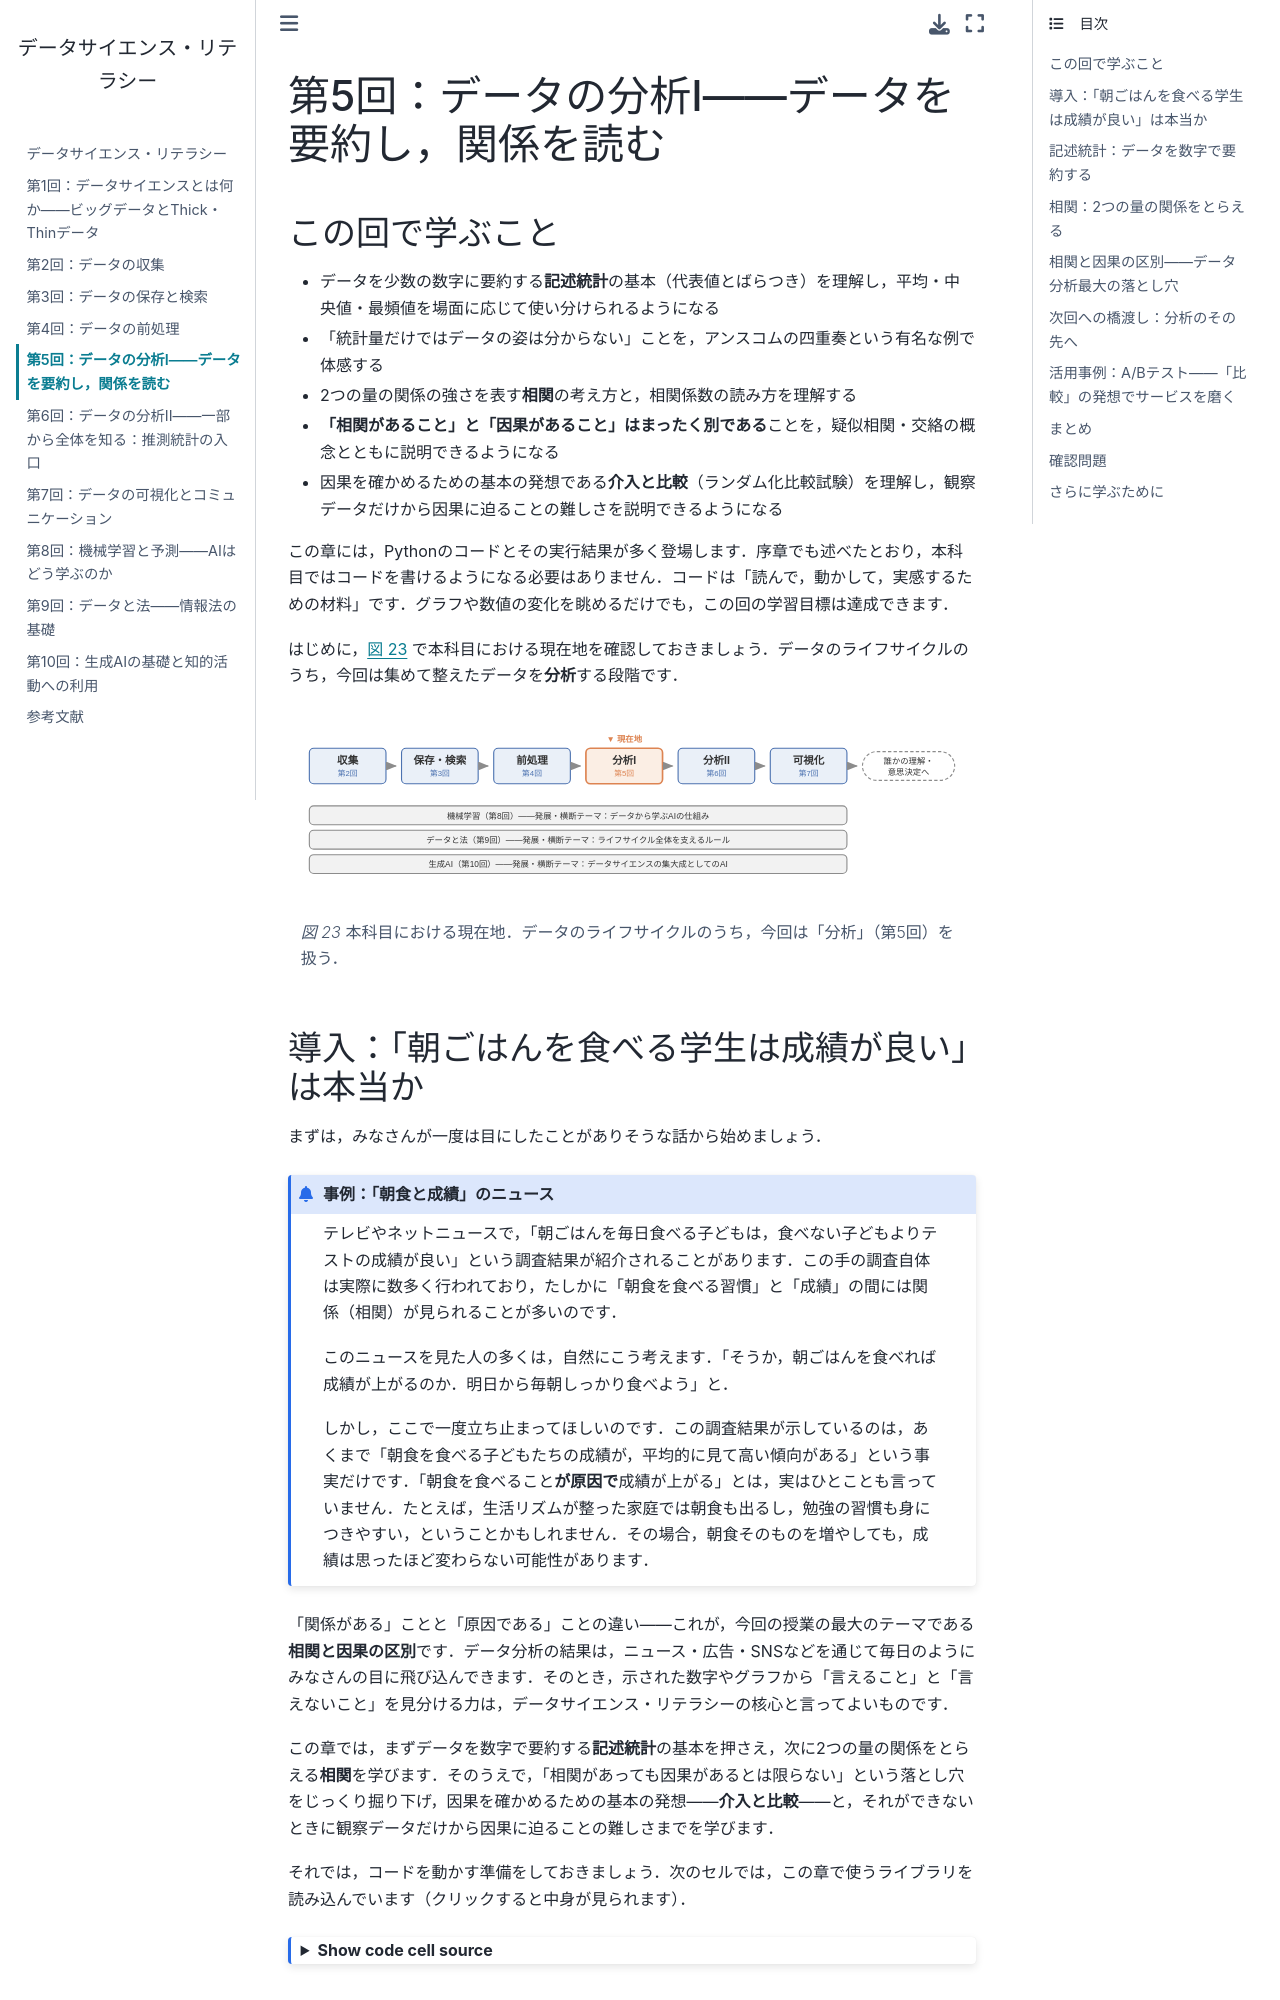

repository: hontolab-courses/ds-literacy-leturenote · page: chapters/ch05-data-analysis.html · generator: jekyll

---
jupytext:
  text_representation:
    extension: .md
    format_name: myst
kernelspec:
  display_name: Python 3
  language: python
  name: python3
---

# 第5回：データの分析I——データを要約し，関係を読む

## この回で学ぶこと

- データを少数の数字に要約する**記述統計**の基本（代表値とばらつき）を理解し，平均・中央値・最頻値を場面に応じて使い分けられるようになる
- 「統計量だけではデータの姿は分からない」ことを，アンスコムの四重奏という有名な例で体感する
- 2つの量の関係の強さを表す**相関**の考え方と，相関係数の読み方を理解する
- **「相関があること」と「因果があること」はまったく別である**ことを，疑似相関・交絡の概念とともに説明できるようになる
- 因果を確かめるための基本の発想である**介入と比較**（ランダム化比較試験）を理解し，観察データだけから因果に迫ることの難しさを説明できるようになる

この章には，Pythonのコードとその実行結果が多く登場します．序章でも述べたとおり，本科目ではコードを書けるようになる必要はありません．コードは「読んで，動かして，実感するための材料」です．グラフや数値の変化を眺めるだけでも，この回の学習目標は達成できます．

はじめに，{numref}`fig-ch05-lifecycle` で本科目における現在地を確認しておきましょう．データのライフサイクルのうち，今回は集めて整えたデータを**分析**する段階です．

```{figure} ../figures/common/common-lifecycle-ch05.svg
:name: fig-ch05-lifecycle
:alt: データのライフサイクルの図．収集，保存・検索，前処理，分析，可視化の流れのうち，今回の内容である「分析（第5回）」が現在地としてハイライトされている．

本科目における現在地．データのライフサイクルのうち，今回は「分析」（第5回）を扱う．
```

## 導入：「朝ごはんを食べる学生は成績が良い」は本当か

まずは，みなさんが一度は目にしたことがありそうな話から始めましょう．

```{admonition} 事例：「朝食と成績」のニュース
テレビやネットニュースで，「朝ごはんを毎日食べる子どもは，食べない子どもよりテストの成績が良い」という調査結果が紹介されることがあります．この手の調査自体は実際に数多く行われており，たしかに「朝食を食べる習慣」と「成績」の間には関係（相関）が見られることが多いのです．

このニュースを見た人の多くは，自然にこう考えます．「そうか，朝ごはんを食べれば成績が上がるのか．明日から毎朝しっかり食べよう」と．

しかし，ここで一度立ち止まってほしいのです．この調査結果が示しているのは，あくまで「朝食を食べる子どもたちの成績が，平均的に見て高い傾向がある」という事実だけです．「朝食を食べること**が原因で**成績が上がる」とは，実はひとことも言っていません．たとえば，生活リズムが整った家庭では朝食も出るし，勉強の習慣も身につきやすい，ということかもしれません．その場合，朝食そのものを増やしても，成績は思ったほど変わらない可能性があります．
```

「関係がある」ことと「原因である」ことの違い——これが，今回の授業の最大のテーマである**相関と因果の区別**です．データ分析の結果は，ニュース・広告・SNSなどを通じて毎日のようにみなさんの目に飛び込んできます．そのとき，示された数字やグラフから「言えること」と「言えないこと」を見分ける力は，データサイエンス・リテラシーの核心と言ってよいものです．

この章では，まずデータを数字で要約する**記述統計**の基本を押さえ，次に2つの量の関係をとらえる**相関**を学びます．そのうえで，「相関があっても因果があるとは限らない」という落とし穴をじっくり掘り下げ，因果を確かめるための基本の発想——**介入と比較**——と，それができないときに観察データだけから因果に迫ることの難しさまでを学びます．

それでは，コードを動かす準備をしておきましょう．次のセルでは，この章で使うライブラリを読み込んでいます（クリックすると中身が見られます）．

```{code-cell} ipython3
:tags: [hide-input]

# この章で使うライブラリの読み込み
import numpy as np
import pandas as pd
import plotly.graph_objects as go
from plotly.subplots import make_subplots
from IPython.display import HTML
```

## 記述統計：データを数字で要約する
